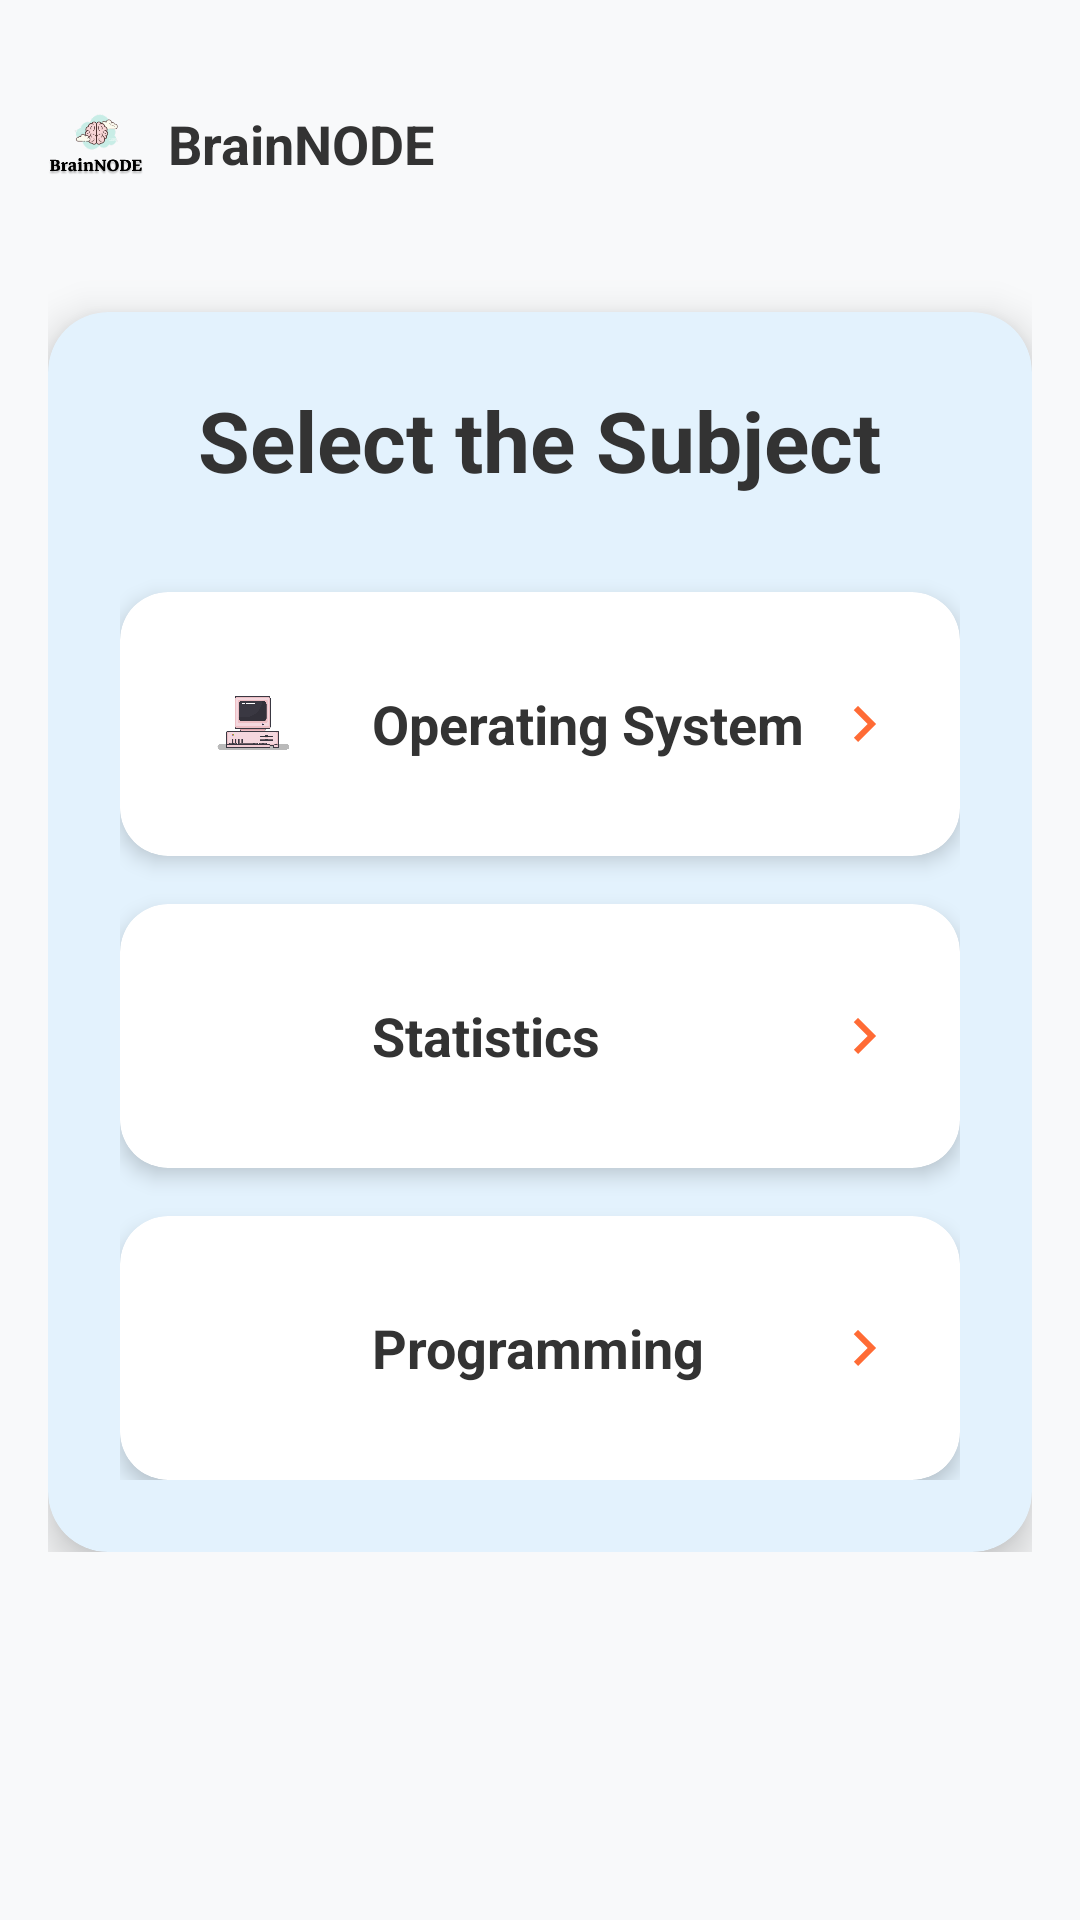

Layout XML and referenced resources for this Android screen:
<!-- AndroidManifest.xml: application theme Theme.BrainNODE -->
<!-- res/layout/fragment_student_notes_subject_selection.xml -->
<?xml version="1.0" encoding="utf-8"?>
<ScrollView xmlns:android="http://schemas.android.com/apk/res/android"
    xmlns:app="http://schemas.android.com/apk/res-auto"
    xmlns:tools="http://schemas.android.com/tools"
    android:layout_width="match_parent"
    android:layout_height="match_parent"
    android:background="#F8F9FA">

    <androidx.constraintlayout.widget.ConstraintLayout
        android:layout_width="match_parent"
        android:layout_height="wrap_content"
        android:padding="16dp">

        
        <LinearLayout
            android:id="@+id/headerLayout"
            android:layout_width="wrap_content"
            android:layout_height="wrap_content"
            android:orientation="horizontal"
            android:gravity="center_vertical"
            app:layout_constraintTop_toTopOf="parent"
            app:layout_constraintStart_toStartOf="parent"
            android:layout_marginTop="16dp">

            <ImageView
                android:id="@+id/logoImageView"
                android:layout_width="32dp"
                android:layout_height="32dp"
                android:src="@drawable/ic_launcher_foreground"
                android:layout_marginEnd="8dp" />

            <TextView
                android:id="@+id/appNameTextView"
                android:layout_width="wrap_content"
                android:layout_height="wrap_content"
                android:text="BrainNODE"
                android:textSize="18sp"
                android:textStyle="bold"
                android:textColor="#333333" />

        </LinearLayout>

        
        <androidx.cardview.widget.CardView
            android:id="@+id/notesMainCard"
            android:layout_width="0dp"
            android:layout_height="wrap_content"
            android:layout_marginTop="40dp"
            app:cardCornerRadius="20dp"
            app:cardElevation="8dp"
            app:cardBackgroundColor="#E3F2FD"
            app:layout_constraintTop_toBottomOf="@id/headerLayout"
            app:layout_constraintStart_toStartOf="parent"
            app:layout_constraintEnd_toEndOf="parent"
            app:layout_constraintBottom_toBottomOf="parent">

            <LinearLayout
                android:layout_width="match_parent"
                android:layout_height="wrap_content"
                android:orientation="vertical"
                android:padding="24dp">

                
                <TextView
                    android:id="@+id/notesTitleTextView"
                    android:layout_width="wrap_content"
                    android:layout_height="wrap_content"
                    android:text="Select the Subject"
                    android:textSize="28sp"
                    android:textStyle="bold"
                    android:textColor="#333333"
                    android:layout_gravity="center_horizontal"
                    android:layout_marginBottom="32dp" />

                
                <androidx.cardview.widget.CardView
                    android:id="@+id/operatingSystemNotesCard"
                    android:layout_width="match_parent"
                    android:layout_height="wrap_content"
                    android:layout_marginBottom="16dp"
                    app:cardCornerRadius="16dp"
                    app:cardElevation="4dp"
                    app:cardBackgroundColor="#FFFFFF"
                    android:clickable="true"
                    android:focusable="true"
                    android:foreground="?android:attr/selectableItemBackground">

                    <LinearLayout
                        android:layout_width="match_parent"
                        android:layout_height="wrap_content"
                        android:orientation="horizontal"
                        android:gravity="center_vertical"
                        android:padding="20dp">

                        <ImageView
                            android:layout_width="48dp"
                            android:layout_height="48dp"
                            android:src="@drawable/operating_system"
                            android:scaleType="centerInside"
                            android:layout_marginEnd="16dp" />

                        <TextView
                            android:layout_width="0dp"
                            android:layout_height="wrap_content"
                            android:layout_weight="1"
                            android:text="Operating System"
                            android:textSize="18sp"
                            android:textStyle="bold"
                            android:textColor="#333333" />

                        <ImageView
                            android:layout_width="24dp"
                            android:layout_height="24dp"
                            android:src="@drawable/ic_arrow_right"
                            android:scaleType="centerInside"
                            android:tint="#FF6B35" />

                    </LinearLayout>

                </androidx.cardview.widget.CardView>

                
                <androidx.cardview.widget.CardView
                    android:id="@+id/statisticsNotesCard"
                    android:layout_width="match_parent"
                    android:layout_height="wrap_content"
                    android:layout_marginBottom="16dp"
                    app:cardCornerRadius="16dp"
                    app:cardElevation="4dp"
                    app:cardBackgroundColor="#FFFFFF"
                    android:clickable="true"
                    android:focusable="true"
                    android:foreground="?android:attr/selectableItemBackground">

                    <LinearLayout
                        android:layout_width="match_parent"
                        android:layout_height="wrap_content"
                        android:orientation="horizontal"
                        android:gravity="center_vertical"
                        android:padding="20dp">

                        <ImageView
                            android:layout_width="48dp"
                            android:layout_height="48dp"
                            android:src="@drawable/statistics"
                            android:scaleType="centerInside"
                            android:layout_marginEnd="16dp" />

                        <TextView
                            android:layout_width="0dp"
                            android:layout_height="wrap_content"
                            android:layout_weight="1"
                            android:text="Statistics"
                            android:textSize="18sp"
                            android:textStyle="bold"
                            android:textColor="#333333" />

                        <ImageView
                            android:layout_width="24dp"
                            android:layout_height="24dp"
                            android:src="@drawable/ic_arrow_right"
                            android:scaleType="centerInside"
                            android:tint="#FF6B35" />

                    </LinearLayout>

                </androidx.cardview.widget.CardView>

                
                <androidx.cardview.widget.CardView
                    android:id="@+id/programmingNotesCard"
                    android:layout_width="match_parent"
                    android:layout_height="wrap_content"
                    app:cardCornerRadius="16dp"
                    app:cardElevation="4dp"
                    app:cardBackgroundColor="#FFFFFF"
                    android:clickable="true"
                    android:focusable="true"
                    android:foreground="?android:attr/selectableItemBackground">

                    <LinearLayout
                        android:layout_width="match_parent"
                        android:layout_height="wrap_content"
                        android:orientation="horizontal"
                        android:gravity="center_vertical"
                        android:padding="20dp">

                        <ImageView
                            android:layout_width="48dp"
                            android:layout_height="48dp"
                            android:src="@drawable/programming"
                            android:scaleType="centerInside"
                            android:layout_marginEnd="16dp" />

                        <TextView
                            android:layout_width="0dp"
                            android:layout_height="wrap_content"
                            android:layout_weight="1"
                            android:text="Programming"
                            android:textSize="18sp"
                            android:textStyle="bold"
                            android:textColor="#333333" />

                        <ImageView
                            android:layout_width="24dp"
                            android:layout_height="24dp"
                            android:src="@drawable/ic_arrow_right"
                            android:scaleType="centerInside"
                            android:tint="#FF6B35" />

                    </LinearLayout>

                </androidx.cardview.widget.CardView>

            </LinearLayout>

        </androidx.cardview.widget.CardView>

    </androidx.constraintlayout.widget.ConstraintLayout>

</ScrollView>
<!-- resources referenced by this layout -->
<resources>
  <!-- drawable ic_arrow_right (drawable) -->
  <?xml version="1.0" encoding="utf-8"?>
  <vector xmlns:android="http://schemas.android.com/apk/res/android"
      android:width="24dp"
      android:height="24dp"
      android:viewportWidth="24"
      android:viewportHeight="24">
      <path
          android:fillColor="#FF000000"
          android:pathData="M8.59,16.59L13.17,12L8.59,7.41L10,6l6,6l-6,6l-1.41,-1.41z" />
  </vector>
  <!-- drawable ic_launcher_foreground: png bitmap (drawable, 16913 bytes) -->
  <!-- drawable operating_system: png bitmap (drawable, 17801 bytes) -->
  <style name="Theme.BrainNODE" parent="Theme.MaterialComponents.DayNight.DarkActionBar">
          
          <item name="colorPrimary">@color/purple_500</item>
          <item name="colorPrimaryVariant">@color/purple_700</item>
          <item name="colorOnPrimary">@color/white</item>
          
          <item name="colorSecondary">@color/teal_200</item>
          <item name="colorSecondaryVariant">@color/teal_700</item>
          <item name="colorOnSecondary">@color/black</item>
          
          <item name="android:statusBarColor">?attr/colorPrimaryVariant</item>
          
      </style>
  <color name="purple_500">#FF6200EE</color>
  <color name="purple_700">#FF3700B3</color>
  <color name="white">#FFFFFFFF</color>
  <color name="teal_200">#FF03DAC5</color>
  <color name="teal_700">#FF018786</color>
  <color name="black">#FF000000</color>
</resources>
